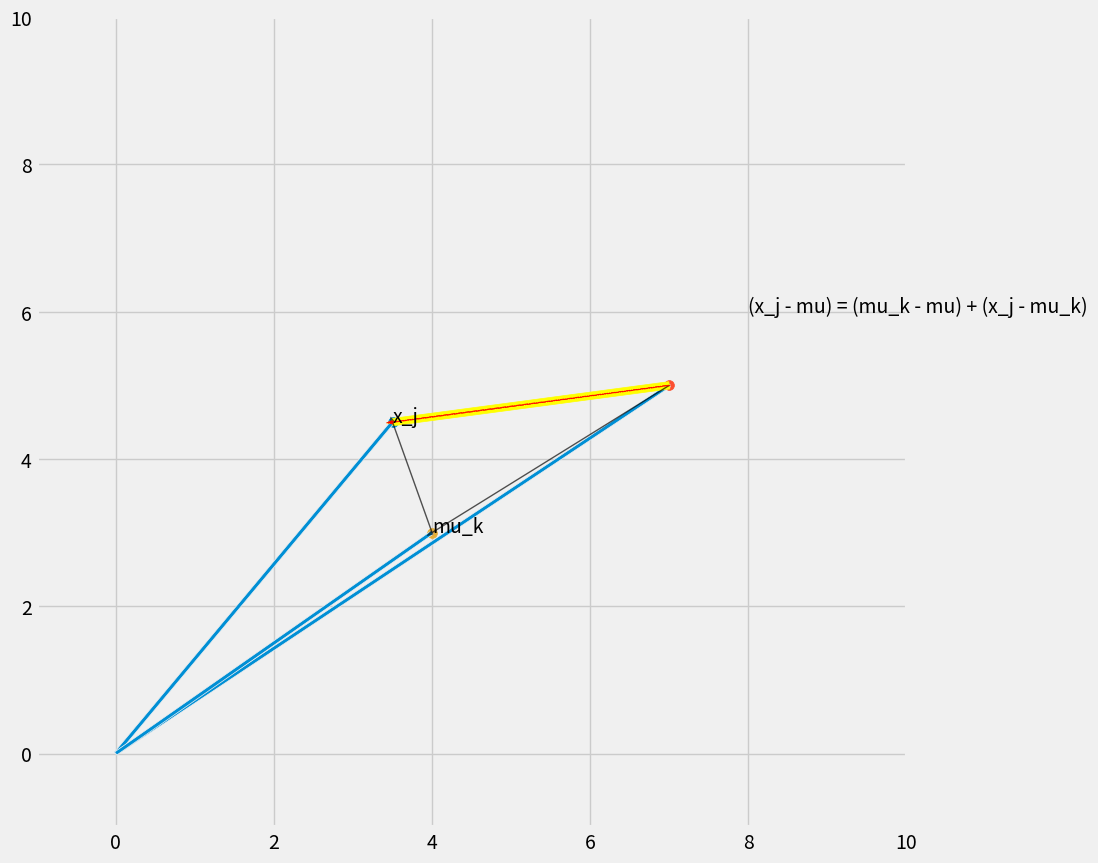

Python code for this plot:
import numpy as np
import matplotlib.pyplot as plt
from matplotlib import style

style.use('fivethirtyeight')

np.random.seed(seed=42)

x_j = np.array([3.5, 4.5])
mu = np.array([7,5])
mu_k = np.array([4, 3])
fig = plt.figure(figsize=(10,10))

ax0 = fig.add_subplot(111)
ax0.set_xlim(-1, 10)
ax0.set_ylim(-1, 10)
for i in [x_j, mu, mu_k]:
	ax0.scatter(i[0],i[1],s=50)

ax0.annotate('x_j', x_j)
ax0.annotate('mu_k', mu_k)
ax0.annotate('(x_j - mu) = (mu_k - mu) + (x_j - mu_k)',np.array(mu)+np.array([1,1]))

# Draw the position vectors
for i in [x_j, mu, mu_k]:
	ax0.arrow(0, 0, i[0], i[1], head_width=0.01, width=0.05)

# Draw the vectors
ax0.arrow(mu[0],mu[1],(x_j-mu)[0],(x_j-mu)[1],head_width=0.05,width=0.1,color='yellow') # xj_minus_mu
ax0.arrow(mu[0],mu[1],(mu_k-mu)[0],(mu_k-mu)[1],head_width=0.05,width=0.01,alpha=0.5,color='black') # mu_k_minus_mu
ax0.arrow(mu_k[0],mu_k[1],(x_j-mu_k)[0],(x_j-mu_k)[1],head_width=0.05,width=0.01,alpha=0.5,color='black') # xj_minus_mu_k

# If we now add up the vectors (mu_k-mu) and (x_j-mu_k) wee see that this vector alligns with the vector (x_k-mu)
mu_k_minus_mu = mu_k-mu
x_j_minus_mu_k = x_j-mu_k
res = (mu_k-mu)+(x_j-mu_k)
ax0.arrow(mu[0],mu[1],res[0],res[1],head_width=0.05,width=0.01,linestyle='-.',color='red')
plt.show()
